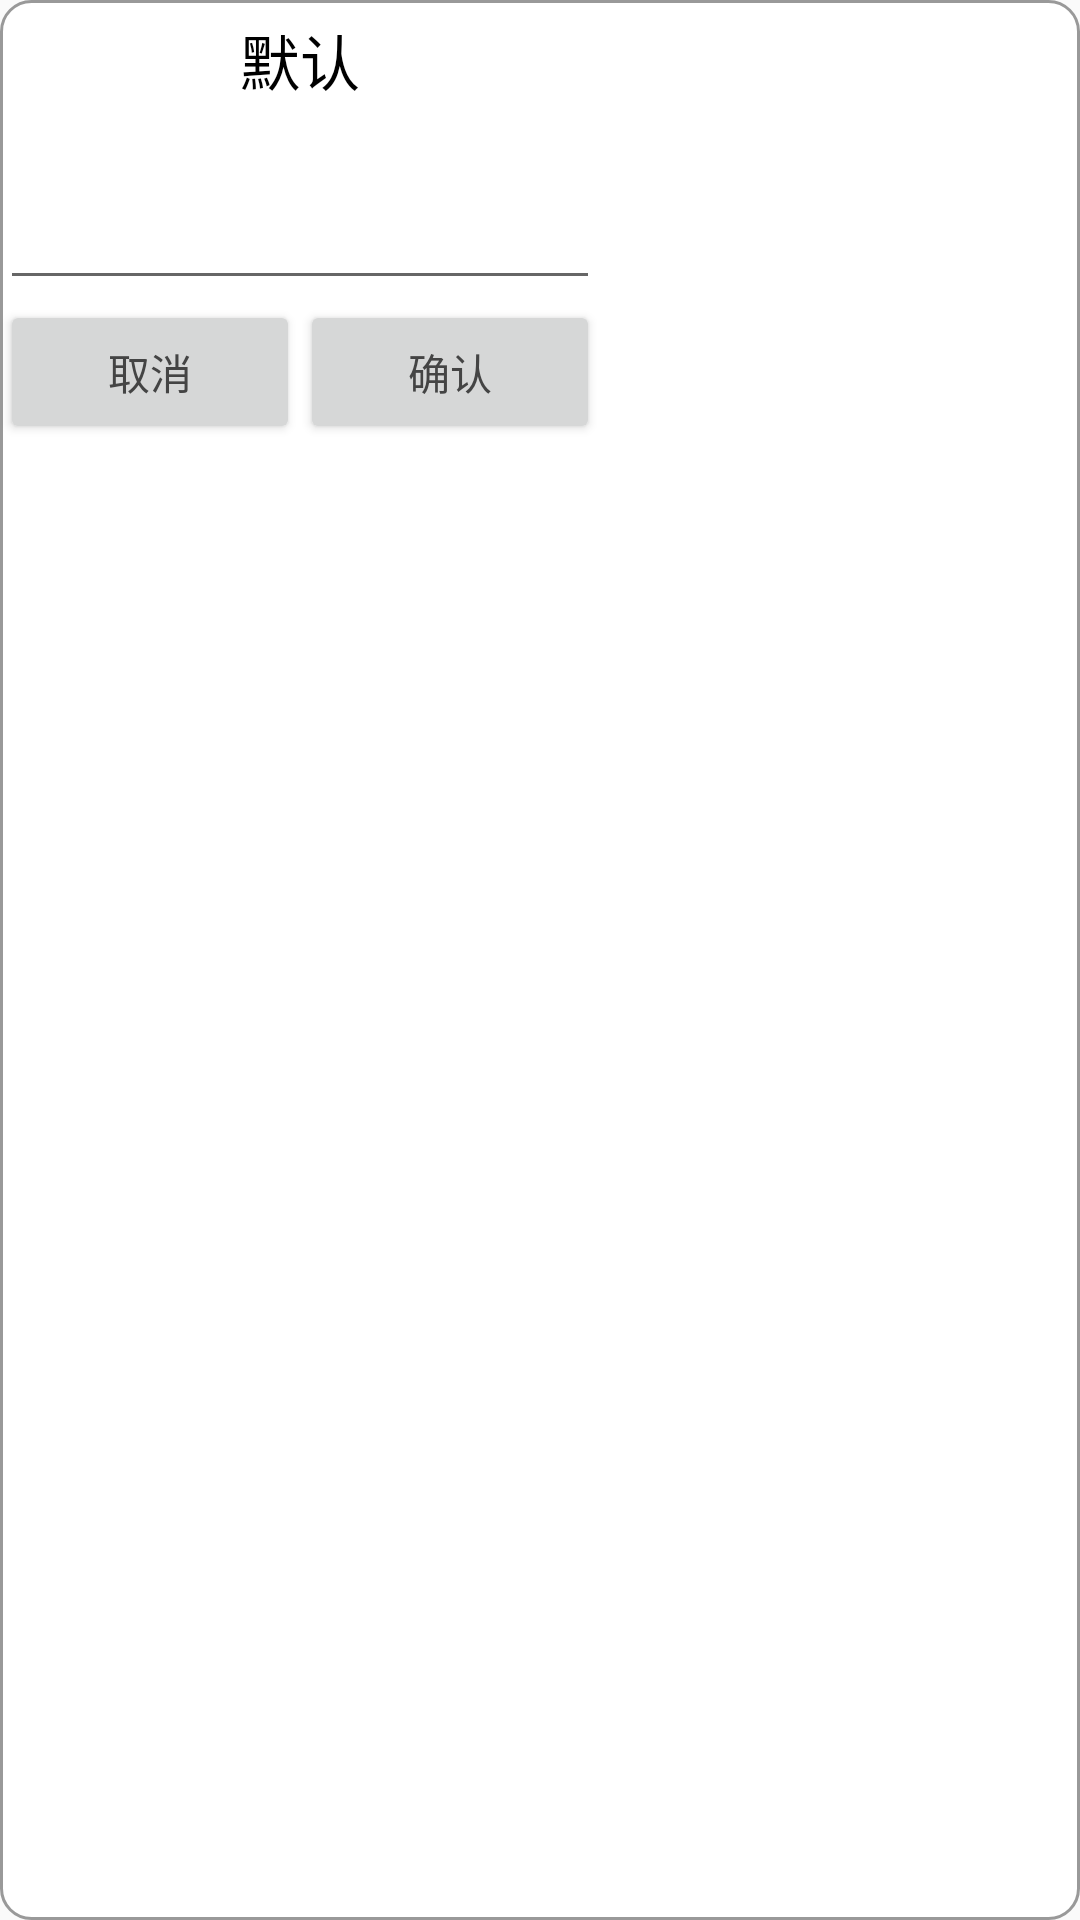

Android layout source for this screen:
<!-- AndroidManifest.xml: application theme AppTheme -->
<!-- res/layout/dialog_input_text.xml -->
<?xml version="1.0" encoding="utf-8"?>
<LinearLayout xmlns:android="http://schemas.android.com/apk/res/android"
              android:orientation="vertical"
              android:layout_width="match_parent"
              android:layout_height="match_parent"
              android:background="@drawable/setting_button_01"
        >
    <TextView
            android:id="@+id/setinputName"
            android:gravity="center"
            android:text="默认"
            android:textSize="20sp"
            android:textColor="#000000"
            android:layout_width="200dp"
            android:layout_height="40dp"/>
    <EditText
            android:id="@+id/inputName"
            android:layout_width="200dp"
            android:layout_height="60dp"/>

    <LinearLayout
            android:orientation="horizontal"
            android:layout_width="200dp"
            android:layout_height="50dp"
            >
        <Button
                android:id="@+id/cancel"
                android:text="取消"
                android:layout_width="100dp"
                android:layout_height="wrap_content"/>
        <Button
                android:id="@+id/confirm"
                android:text="确认"
                android:layout_width="100dp"
                android:layout_height="wrap_content"/>
    </LinearLayout>
</LinearLayout>
<!-- resources referenced by this layout -->
<resources>
  <!-- drawable setting_button_01 (drawable) -->
  <?xml version="1.0" encoding="utf-8"?>
  <shape xmlns:android="http://schemas.android.com/apk/res/android">
      <corners android:topLeftRadius="10dp"
               android:topRightRadius="10dp"
               android:bottomRightRadius="10dp"
               android:bottomLeftRadius="10dp"/>
      <stroke android:width="1dp" android:color="#999999"/>
      <solid android:color="#ffffff" />
  </shape>
  <style name="AppTheme" parent="@style/Theme.AppCompat.DayNight.DarkActionBar">
          
          <item name="colorPrimary">@color/colorPrimary</item>
          <item name="android:statusBarColor">@color/statusBarColor</item>
          <item name="colorPrimaryDark">@color/colorPrimaryDark</item>
          <item name="colorAccent">@color/colorAccent</item>
          <item name="android:textColor">@color/textColor</item>
      </style>
  <color name="colorPrimary">#87cefa</color>
  <color name="statusBarColor">#4588dd</color>
  <color name="colorPrimaryDark">#6699ff</color>
  <color name="colorAccent">#00BB99</color>
  <color name="textColor">#444444</color>
</resources>
